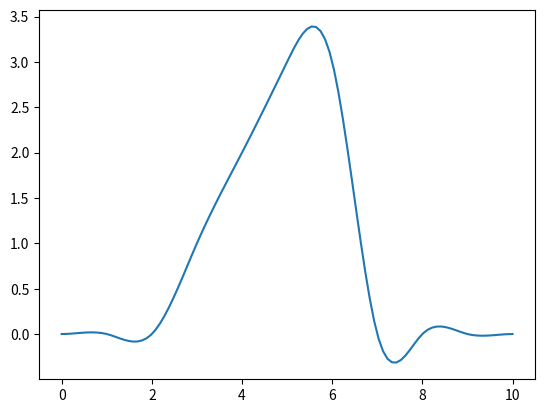

Reproduce this figure in Python.
import numpy as np
import matplotlib.pyplot as plt


class Trajectory4Poly2Min:

    def __init__(self, ys, ts, v0, vn):
        self.ys = np.array(ys)
        self.ts = np.array(ts)

        self.tbeg = self.ts[0]
        self.tend = self.ts[self.ts.shape[0]-1]

        self.ps = self.generate_smooth_trajectory(v0, vn)
        self.p_dots = self.ps @ np.array([[0, 0, 0],
                                          [1, 0, 0],
                                          [0, 2, 0],
                                          [0, 0, 3]])
        self.p_dotdots = self.ps @ np.array([[0, 0],
                                             [0, 0],
                                             [2, 0],
                                             [0, 6]])

        self.last_t_idx = 0

    def generate_smooth_trajectory(self, v0, vn):
        n = self.ys.shape[0]

        # create the taus
        taus = self.ts[1:] - self.ts[:-1]

        # create the Q matrix
        Q = np.zeros([4*(n-1), 4*(n-1)])
        for i in range(n-1):
            tau = taus[i]
            ib = i*4+2
            Q[ib:ib+2, ib:ib+2] = np.array([[4*tau, 6*tau**2], [6*tau**2, 12*tau**3]])

        # create the A and b matrices
        A = np.zeros([4*(n-1), 4*(n-1)])
        b = np.zeros(4*(n-1))

        # add the start and end velocity constraints
        A[0, 1] = 1
        b[0] = v0
        tau = taus[n-2]
        A[1, 4*(n-2):4*(n-2)+4] = np.array([0, 1, 2*tau, 3*tau**2])
        b[1] = vn

        rb = 2

        # add the position constraints
        for i in range(n-1):
            tau = taus[i]
            A[rb:rb+2, i*4:i*4+4] = np.array([[1, 0, 0, 0], [1, tau, tau**2, tau**3]])
            b[rb:rb+2] = self.ys[i:i+2]
            rb += 2

        # add the velocity continuity constraints
        for i in range(n-2):
            tau = taus[i]
            A[rb:rb+1, i*4:i*4+8] = np.array([0, 1, 2*tau, 3*tau**2, 0, -1, 0, 0])
            rb += 1

        # add the unknown velocities constraints
        for i in range(1, n-1):
            A[rb:rb+1, i*4:i*4+4] = np.array([0, 1, 0, 0])
            rb += 1

        # compute R
        Ainv = np.linalg.inv(A)
        R = Ainv.T @ Q @ Ainv

        # partition R
        ip = 4*(n-1)-(n-2)
        Rvv = R[ip:, ip:]
        Rvc = R[ip:, 0:ip]
        bc = b[0:ip]

        # solve for bv
        bv = -np.linalg.inv(Rvv) @ Rvc @ bc

        # plug the optimum bv into b and compute the polynomial coefficients
        b[ip:] = bv
        ps = Ainv @ b

        return ps.reshape(-1, 4)

    def pick_poly(self, t):
        if self.ts[self.last_t_idx] <= t <= self.ts[self.last_t_idx+1]:
            return t - self.ts[self.last_t_idx]

        if self.ts[self.last_t_idx] > t:
            while self.last_t_idx > 0:
                self.last_t_idx -= 1
                if self.ts[self.last_t_idx] <= t:
                    return t - self.ts[self.last_t_idx]
            return -1.0

        while self.last_t_idx < self.ts.shape[0]-2:
            self.last_t_idx += 1
            if t <= self.ts[self.last_t_idx+1]:
                return t - self.ts[self.last_t_idx]
        return -1.0

    def calc_y(self, t):
        t = self.pick_poly(t)
        if t < 0.:
            return 0.0
        return self.ps[self.last_t_idx, :] @ np.array([1, t, t ** 2, t ** 3])

    def calc_y_dot(self, t):
        t = self.pick_poly(t)
        if t < 0.:
            return 0.0
        return self.p_dots[self.last_t_idx, :] @ np.array([1, t, t ** 2])

    def calc_y_dotdot(self, t):
        t = self.pick_poly(t)
        if t < 0.:
            return 0.0
        return self.p_dotdots[self.last_t_idx, :] @ np.array([1, t])


if __name__ == "__main__":
    def main_test():
        tp = Trajectory4Poly2Min([0.0, 0.0, 0.0, 1.0, 2.0, 3.0, 3.0, 0.0, 0.0, 0.0, 0.0],
                                 [0.0, 1.0, 2.0, 3.0, 4.0, 5.0, 6.0, 7.0, 8.0, 9.0, 10.0], 0.0, 0.0)

        tdel = tp.tend - tp.tbeg
        idxs = range(101)
        ts = [tp.tbeg + tdel * i / len(idxs) for i in idxs]
        ts.append(tp.tend)

        ys = [tp.calc_y(t) for t in ts]
        y_dots = [tp.calc_y_dot(t) for t in ts]
        y_dotdots = [tp.calc_y_dotdot(t) for t in ts]

        plt.figure()
        # plt.plot(ts, ys, ts, y_dots, ts, y_dotdots)
        plt.plot(ts, ys)
        plt.show()

        pass

    main_test()
